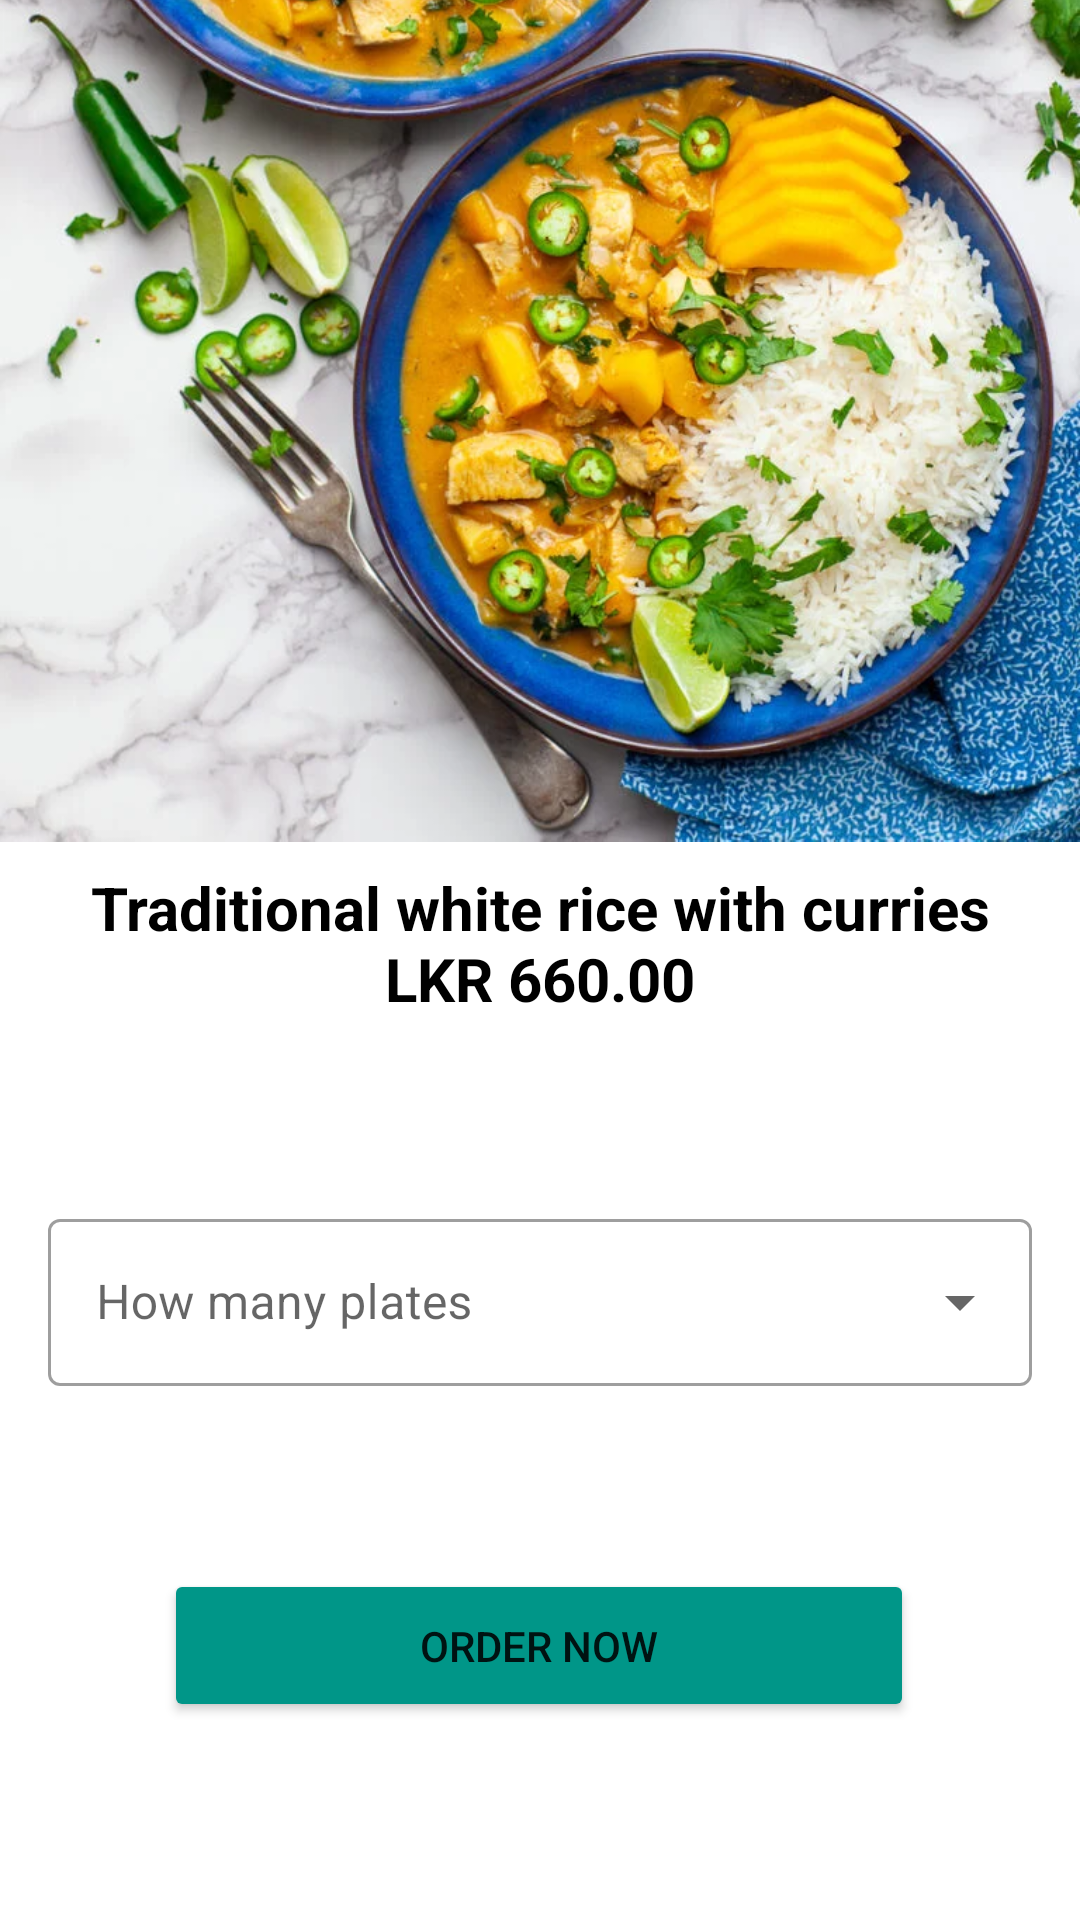

The Android layout XML behind this screen, and the referenced resources:
<!-- AndroidManifest.xml: application theme Theme.OnlineApp -->
<!-- res/layout/activity_whiterice.xml -->
<?xml version="1.0" encoding="utf-8"?>
<androidx.constraintlayout.widget.ConstraintLayout xmlns:android="http://schemas.android.com/apk/res/android"
    xmlns:app="http://schemas.android.com/apk/res-auto"
    xmlns:tools="http://schemas.android.com/tools"
    android:layout_width="match_parent"
    android:layout_height="match_parent"
    tools:context=".whiterice">




    <ImageView
        android:id="@+id/imageView14"
        app:srcCompat="@drawable/w1"
        android:layout_width="wrap_content"
        android:layout_height="wrap_content"
        android:layout_marginBottom="420dp"
        android:layout_marginTop="-280dp"
        app:layout_constraintBottom_toBottomOf="parent"
        app:layout_constraintEnd_toEndOf="parent"
        app:layout_constraintHorizontal_bias="0.0"
        app:layout_constraintStart_toStartOf="parent"
        app:layout_constraintTop_toTopOf="parent"
        app:layout_constraintVertical_bias="0.0" />

    <TextView
        android:id="@+id/textView3"
        android:layout_width="335dp"
        android:layout_height="62dp"
        android:text="Traditional white rice with curries LKR 660.00"
        android:textAlignment="center"
        android:textColorHighlight="#100F0F"
        android:textColor="@color/black"
        android:textColorLink="#151414"
        android:textSize="20sp"
        android:textStyle="bold"
        app:layout_constraintBottom_toBottomOf="parent"
        app:layout_constraintEnd_toEndOf="parent"
        app:layout_constraintStart_toStartOf="parent"
        app:layout_constraintTop_toTopOf="parent" />

    <Button
        android:id="@+id/button6"
        android:layout_width="250dp"
        android:layout_height="51dp"
        android:backgroundTint="#009688"
        android:text="ORDER NOW"
        android:onClick="showAlert"
        app:cornerRadius="15sp"
        app:layout_constraintBottom_toBottomOf="parent"
        app:layout_constraintEnd_toEndOf="parent"
        app:layout_constraintHorizontal_bias="0.496"
        app:layout_constraintStart_toStartOf="parent"
        app:layout_constraintTop_toBottomOf="@+id/textView3"
        app:layout_constraintVertical_bias="0.723" />

    <com.google.android.material.textfield.TextInputLayout
        android:id="@+id/textInputLayout"
        style="@style/Widget.MaterialComponents.TextInputLayout.OutlinedBox.ExposedDropdownMenu"
        android:layout_width="0dp"
        android:layout_height="wrap_content"
        android:layout_margin="16dp"
        android:layout_marginStart="16dp"
        android:layout_marginTop="130dp"
        android:layout_marginEnd="16dp"
        android:layout_marginBottom="127dp"
        android:hint="@string/select"
        app:layout_constraintBottom_toBottomOf="@+id/button6"
        app:layout_constraintEnd_toEndOf="parent"
        app:layout_constraintStart_toStartOf="parent"
        app:layout_constraintTop_toTopOf="@+id/textView3"
        tools:ignore="MissingConstraints">

        <AutoCompleteTextView
            android:id="@+id/auto_complete_text"
            android:layout_width="match_parent"
            android:layout_height="wrap_content"
            android:inputType="none"
            tools:layout_editor_absoluteX="16dp"
            tools:layout_editor_absoluteY="465dp" />


    </com.google.android.material.textfield.TextInputLayout>

</androidx.constraintlayout.widget.ConstraintLayout>
<!-- resources referenced by this layout -->
<resources>
  <!-- drawable w1: webp bitmap (drawable, 168702 bytes) -->
  <string name="select">How many plates</string>
  <style name="Theme.OnlineApp" parent="Theme.MaterialComponents.DayNight.DarkActionBar">
          
          <item name="colorPrimary">@color/teal_700</item>
  
          <item name="colorPrimaryVariant">@color/teal_700</item>
  
          
  
          <item name="colorOnPrimary">@color/white</item>
          
          <item name="colorSecondary">@color/teal_200</item>
          <item name="colorSecondaryVariant">@color/teal_700</item>
          <item name="colorOnSecondary">@color/black</item>
          
          <item name="android:statusBarColor" tools:targetApi="l">?attr/colorPrimaryVariant</item>
          
      </style>
  <!-- not gathered from this repository: default colours our renderer supplied (Android Studio template values) -->
  <color name="teal_200">#FF03DAC5</color>
  <color name="teal_700">#FF018786</color>
  <color name="black">#FF000000</color>
  <color name="white">#FFFFFFFF</color>
</resources>
